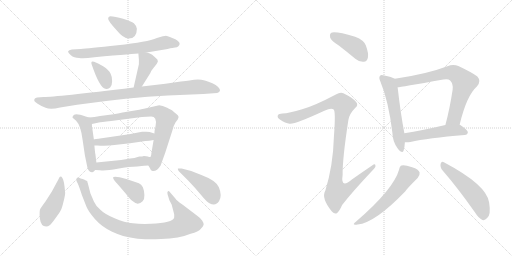
t = 0.00 s
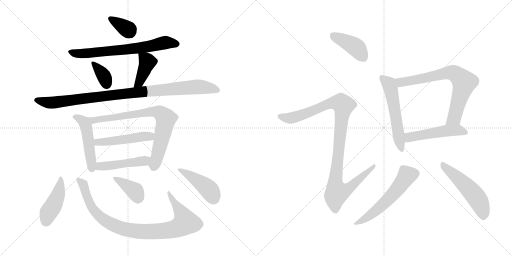
t = 2.87 s
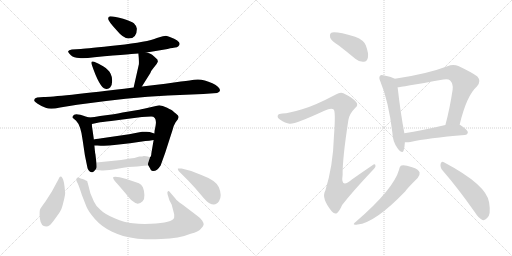
t = 5.75 s
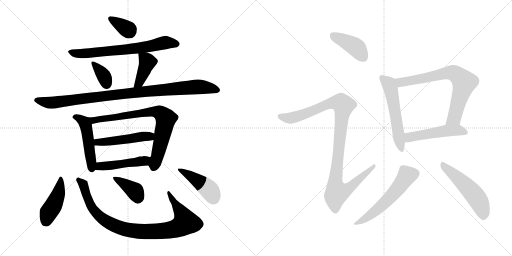
t = 8.62 s
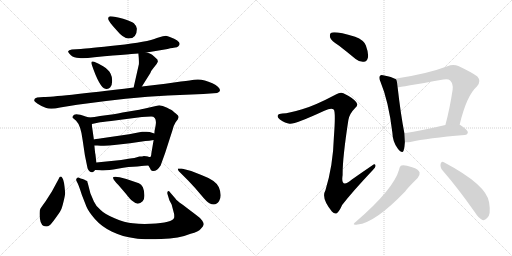
t = 11.50 s
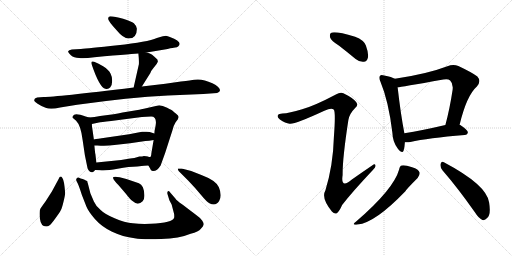
t = 14.37 s

The animated SVG that drew these frames (rendered in a browser with its animation timeline set to each time). Animation: 20 CSS @keyframes rules; one cycle of 14.37 s.

<svg version="1.1" viewBox="0 0 2048 1024" xmlns="http://www.w3.org/2000/svg">
  <g stroke="lightgray" stroke-dasharray="1,1" stroke-width="1" transform="scale(4, 4)">
    <line x1="0" y1="0" x2="256" y2="256"></line>
    <line x1="256" y1="0" x2="0" y2="256"></line>
    <line x1="128" y1="0" x2="128" y2="256"></line>
    <line x1="0" y1="128" x2="256" y2="128"></line>
    <line x1="256" y1="0" x2="512" y2="256"></line>
    <line x1="512" y1="0" x2="256" y2="256"></line>
    <line x1="384" y1="0" x2="384" y2="256"></line>
    <line x1="256" y1="128" x2="512" y2="128"></line>
  </g>
<g transform="scale(1, -1) translate(0, -850)">
   <style type="text/css">
    @keyframes keyframes0 {
      from {
       stroke: black;
       stroke-dashoffset: 348;
       stroke-width: 128;
       }
       53% {
       animation-timing-function: step-end;
       stroke: black;
       stroke-dashoffset: 0;
       stroke-width: 128;
       }
       to {
       stroke: black;
       stroke-width: 1024;
       }
       }
       #make-me-a-hanzi-animation-0 {
         animation: keyframes0 0.533203s both;
         animation-delay: 0.000000s;
         animation-timing-function: linear;
       }
    @keyframes keyframes1 {
      from {
       stroke: black;
       stroke-dashoffset: 689;
       stroke-width: 128;
       }
       69% {
       animation-timing-function: step-end;
       stroke: black;
       stroke-dashoffset: 0;
       stroke-width: 128;
       }
       to {
       stroke: black;
       stroke-width: 1024;
       }
       }
       #make-me-a-hanzi-animation-1 {
         animation: keyframes1 0.810710s both;
         animation-delay: 0.533203s;
         animation-timing-function: linear;
       }
    @keyframes keyframes2 {
      from {
       stroke: black;
       stroke-dashoffset: 351;
       stroke-width: 128;
       }
       53% {
       animation-timing-function: step-end;
       stroke: black;
       stroke-dashoffset: 0;
       stroke-width: 128;
       }
       to {
       stroke: black;
       stroke-width: 1024;
       }
       }
       #make-me-a-hanzi-animation-2 {
         animation: keyframes2 0.535645s both;
         animation-delay: 1.343913s;
         animation-timing-function: linear;
       }
    @keyframes keyframes3 {
      from {
       stroke: black;
       stroke-dashoffset: 404;
       stroke-width: 128;
       }
       57% {
       animation-timing-function: step-end;
       stroke: black;
       stroke-dashoffset: 0;
       stroke-width: 128;
       }
       to {
       stroke: black;
       stroke-width: 1024;
       }
       }
       #make-me-a-hanzi-animation-3 {
         animation: keyframes3 0.578776s both;
         animation-delay: 1.879558s;
         animation-timing-function: linear;
       }
    @keyframes keyframes4 {
      from {
       stroke: black;
       stroke-dashoffset: 984;
       stroke-width: 128;
       }
       76% {
       animation-timing-function: step-end;
       stroke: black;
       stroke-dashoffset: 0;
       stroke-width: 128;
       }
       to {
       stroke: black;
       stroke-width: 1024;
       }
       }
       #make-me-a-hanzi-animation-4 {
         animation: keyframes4 1.050781s both;
         animation-delay: 2.458334s;
         animation-timing-function: linear;
       }
    @keyframes keyframes5 {
      from {
       stroke: black;
       stroke-dashoffset: 489;
       stroke-width: 128;
       }
       61% {
       animation-timing-function: step-end;
       stroke: black;
       stroke-dashoffset: 0;
       stroke-width: 128;
       }
       to {
       stroke: black;
       stroke-width: 1024;
       }
       }
       #make-me-a-hanzi-animation-5 {
         animation: keyframes5 0.647949s both;
         animation-delay: 3.509115s;
         animation-timing-function: linear;
       }
    @keyframes keyframes6 {
      from {
       stroke: black;
       stroke-dashoffset: 770;
       stroke-width: 128;
       }
       71% {
       animation-timing-function: step-end;
       stroke: black;
       stroke-dashoffset: 0;
       stroke-width: 128;
       }
       to {
       stroke: black;
       stroke-width: 1024;
       }
       }
       #make-me-a-hanzi-animation-6 {
         animation: keyframes6 0.876628s both;
         animation-delay: 4.157064s;
         animation-timing-function: linear;
       }
    @keyframes keyframes7 {
      from {
       stroke: black;
       stroke-dashoffset: 489;
       stroke-width: 128;
       }
       61% {
       animation-timing-function: step-end;
       stroke: black;
       stroke-dashoffset: 0;
       stroke-width: 128;
       }
       to {
       stroke: black;
       stroke-width: 1024;
       }
       }
       #make-me-a-hanzi-animation-7 {
         animation: keyframes7 0.647949s both;
         animation-delay: 5.033692s;
         animation-timing-function: linear;
       }
    @keyframes keyframes8 {
      from {
       stroke: black;
       stroke-dashoffset: 471;
       stroke-width: 128;
       }
       61% {
       animation-timing-function: step-end;
       stroke: black;
       stroke-dashoffset: 0;
       stroke-width: 128;
       }
       to {
       stroke: black;
       stroke-width: 1024;
       }
       }
       #make-me-a-hanzi-animation-8 {
         animation: keyframes8 0.633301s both;
         animation-delay: 5.681641s;
         animation-timing-function: linear;
       }
    @keyframes keyframes9 {
      from {
       stroke: black;
       stroke-dashoffset: 434;
       stroke-width: 128;
       }
       59% {
       animation-timing-function: step-end;
       stroke: black;
       stroke-dashoffset: 0;
       stroke-width: 128;
       }
       to {
       stroke: black;
       stroke-width: 1024;
       }
       }
       #make-me-a-hanzi-animation-9 {
         animation: keyframes9 0.603190s both;
         animation-delay: 6.314942s;
         animation-timing-function: linear;
       }
    @keyframes keyframes10 {
      from {
       stroke: black;
       stroke-dashoffset: 928;
       stroke-width: 128;
       }
       75% {
       animation-timing-function: step-end;
       stroke: black;
       stroke-dashoffset: 0;
       stroke-width: 128;
       }
       to {
       stroke: black;
       stroke-width: 1024;
       }
       }
       #make-me-a-hanzi-animation-10 {
         animation: keyframes10 1.005208s both;
         animation-delay: 6.918132s;
         animation-timing-function: linear;
       }
    @keyframes keyframes11 {
      from {
       stroke: black;
       stroke-dashoffset: 373;
       stroke-width: 128;
       }
       55% {
       animation-timing-function: step-end;
       stroke: black;
       stroke-dashoffset: 0;
       stroke-width: 128;
       }
       to {
       stroke: black;
       stroke-width: 1024;
       }
       }
       #make-me-a-hanzi-animation-11 {
         animation: keyframes11 0.553548s both;
         animation-delay: 7.923340s;
         animation-timing-function: linear;
       }
    @keyframes keyframes12 {
      from {
       stroke: black;
       stroke-dashoffset: 439;
       stroke-width: 128;
       }
       59% {
       animation-timing-function: step-end;
       stroke: black;
       stroke-dashoffset: 0;
       stroke-width: 128;
       }
       to {
       stroke: black;
       stroke-width: 1024;
       }
       }
       #make-me-a-hanzi-animation-12 {
         animation: keyframes12 0.607259s both;
         animation-delay: 8.476888s;
         animation-timing-function: linear;
       }
    @keyframes keyframes13 {
      from {
       stroke: black;
       stroke-dashoffset: 412;
       stroke-width: 128;
       }
       57% {
       animation-timing-function: step-end;
       stroke: black;
       stroke-dashoffset: 0;
       stroke-width: 128;
       }
       to {
       stroke: black;
       stroke-width: 1024;
       }
       }
       #make-me-a-hanzi-animation-13 {
         animation: keyframes13 0.585286s both;
         animation-delay: 9.084147s;
         animation-timing-function: linear;
       }
    @keyframes keyframes14 {
      from {
       stroke: black;
       stroke-dashoffset: 1060;
       stroke-width: 128;
       }
       78% {
       animation-timing-function: step-end;
       stroke: black;
       stroke-dashoffset: 0;
       stroke-width: 128;
       }
       to {
       stroke: black;
       stroke-width: 1024;
       }
       }
       #make-me-a-hanzi-animation-14 {
         animation: keyframes14 1.112630s both;
         animation-delay: 9.669433s;
         animation-timing-function: linear;
       }
    @keyframes keyframes15 {
      from {
       stroke: black;
       stroke-dashoffset: 558;
       stroke-width: 128;
       }
       64% {
       animation-timing-function: step-end;
       stroke: black;
       stroke-dashoffset: 0;
       stroke-width: 128;
       }
       to {
       stroke: black;
       stroke-width: 1024;
       }
       }
       #make-me-a-hanzi-animation-15 {
         animation: keyframes15 0.704102s both;
         animation-delay: 10.782063s;
         animation-timing-function: linear;
       }
    @keyframes keyframes16 {
      from {
       stroke: black;
       stroke-dashoffset: 728;
       stroke-width: 128;
       }
       70% {
       animation-timing-function: step-end;
       stroke: black;
       stroke-dashoffset: 0;
       stroke-width: 128;
       }
       to {
       stroke: black;
       stroke-width: 1024;
       }
       }
       #make-me-a-hanzi-animation-16 {
         animation: keyframes16 0.842448s both;
         animation-delay: 11.486165s;
         animation-timing-function: linear;
       }
    @keyframes keyframes17 {
      from {
       stroke: black;
       stroke-dashoffset: 503;
       stroke-width: 128;
       }
       62% {
       animation-timing-function: step-end;
       stroke: black;
       stroke-dashoffset: 0;
       stroke-width: 128;
       }
       to {
       stroke: black;
       stroke-width: 1024;
       }
       }
       #make-me-a-hanzi-animation-17 {
         animation: keyframes17 0.659342s both;
         animation-delay: 12.328613s;
         animation-timing-function: linear;
       }
    @keyframes keyframes18 {
      from {
       stroke: black;
       stroke-dashoffset: 565;
       stroke-width: 128;
       }
       65% {
       animation-timing-function: step-end;
       stroke: black;
       stroke-dashoffset: 0;
       stroke-width: 128;
       }
       to {
       stroke: black;
       stroke-width: 1024;
       }
       }
       #make-me-a-hanzi-animation-18 {
         animation: keyframes18 0.709798s both;
         animation-delay: 12.987955s;
         animation-timing-function: linear;
       }
    @keyframes keyframes19 {
      from {
       stroke: black;
       stroke-dashoffset: 519;
       stroke-width: 128;
       }
       63% {
       animation-timing-function: step-end;
       stroke: black;
       stroke-dashoffset: 0;
       stroke-width: 128;
       }
       to {
       stroke: black;
       stroke-width: 1024;
       }
       }
       #make-me-a-hanzi-animation-19 {
         animation: keyframes19 0.672363s both;
         animation-delay: 13.697753s;
         animation-timing-function: linear;
       }
</style>
<path d="M 440.5 785.0 Q 432.5 784.0 432.5 775.0 Q 432.5 766.0 466.5 729.0 Q 493.5 696.0 514.5 696.0 Q 547.5 696.0 547.5 735.0 Q 547.5 745.0 535.5 757.0 Q 525.5 765.0 492.5 775.0 Q 459.5 785.0 440.5 785.0 Z" fill="lightgray"></path> 
<path d="M 586.5 640.0 L 670.5 654.0 Q 693.5 660.0 700.5 660.0 Q 708.5 660.0 713.5 665.0 Q 732.5 683.0 679.5 702.0 Q 670.5 706.0 663.5 707.0 Q 657.5 707.0 627.5 698.0 Q 590.5 682.0 470.5 669.0 Q 350.5 656.0 323.5 654.0 L 287.5 652.0 Q 274.5 650.0 272.5 645.0 Q 271.5 640.0 283.5 629.0 Q 295.5 618.0 316.5 618.0 Q 334.5 615.0 377.5 621.0 Q 546.5 636.0 553.5 636.0 L 586.5 640.0 Z" fill="lightgray"></path> 
<path d="M 376.5 603.0 Q 360.5 609.0 367.5 590.0 Q 398.5 499.0 421.5 495.0 Q 433.5 492.0 440.5 500.0 Q 448.5 508.0 448.5 525.0 Q 449.5 541.0 442.5 555.0 Q 435.5 571.0 412.5 585.0 Q 390.5 598.0 376.5 603.0 Z" fill="lightgray"></path> 
<path d="M 567.5 504.0 L 601.5 558.0 Q 603.5 566.0 614.5 579.0 L 626.5 594.0 Q 631.5 603.0 631.5 604.0 L 629.5 612.0 Q 616.5 625.0 608.5 631.0 Q 601.5 636.0 586.5 640.0 C 557.5 648.0 552.5 650.0 553.5 636.0 Q 556.5 609.0 555.5 593.0 L 534.5 500.0 C 527.5 471.0 551.5 479.0 567.5 504.0 Z" fill="lightgray"></path> 
<path d="M 174.5 462.0 L 148.5 460.0 Q 134.5 457.0 137.5 446.0 Q 138.5 443.0 150.5 435.0 Q 163.5 426.0 182.5 419.0 Q 201.5 411.0 240.5 420.0 L 308.5 431.0 Q 515.5 460.0 671.5 468.0 L 813.5 474.0 L 868.5 478.0 Q 889.5 486.0 872.5 502.0 Q 864.5 510.0 849.5 517.0 Q 808.5 537.0 776.5 531.0 Q 766.5 529.0 723.5 524.0 L 661.5 515.0 L 567.5 504.0 L 534.5 500.0 Q 221.5 462.0 174.5 462.0 Z" fill="lightgray"></path> 
<path d="M 356.5 380.0 L 342.5 384.0 Q 297.5 401.0 292.5 387.0 Q 288.5 382.0 290.5 379.0 L 304.5 367.0 Q 323.5 348.0 330.5 290.0 L 339.5 229.0 L 347.5 190.0 Q 351.5 159.0 369.5 161.0 Q 375.5 162.0 380.5 170.0 C 387.5 179.0 387.5 179.0 385.5 200.0 L 381.5 234.0 Q 380.5 235.0 377.5 268.0 L 375.5 292.0 L 369.5 334.0 Q 367.5 342.0 367.5 354.0 C 366.5 377.0 366.5 377.0 356.5 380.0 Z" fill="lightgray"></path> 
<path d="M 454.5 393.0 L 400.5 386.0 Q 377.5 381.0 356.5 380.0 C 326.5 377.0 338.5 348.0 367.5 354.0 L 395.5 360.0 Q 402.5 362.0 444.5 366.0 L 567.5 382.0 L 604.5 384.0 Q 628.5 384.0 622.5 348.0 L 619.5 332.0 Q 618.5 332.0 617.5 316.0 L 614.5 290.0 L 605.5 237.0 Q 604.5 222.0 600.5 222.0 C 591.5 194.0 590.5 193.0 593.5 188.0 L 600.5 176.0 Q 602.5 167.0 610.5 166.0 Q 627.5 164.0 642.5 188.0 L 660.5 238.0 L 689.5 328.0 Q 695.5 351.0 702.5 361.0 L 711.5 373.0 L 714.5 382.0 Q 714.5 388.0 704.5 395.0 Q 695.5 402.0 691.5 406.0 Q 688.5 409.0 668.5 419.0 Q 649.5 429.0 636.5 429.0 L 575.5 415.0 Q 569.5 413.0 514.5 404.0 Q 459.5 394.0 454.5 393.0 Z" fill="lightgray"></path> 
<path d="M 617.5 316.0 L 598.5 322.0 Q 588.5 324.0 579.5 323.0 L 568.5 323.0 Q 563.5 323.0 557.5 321.0 L 516.5 313.0 L 406.5 297.0 Q 377.5 293.0 375.5 292.0 C 346.5 286.0 347.5 268.0 377.5 268.0 L 389.5 268.0 Q 424.5 265.0 457.5 270.0 L 520.5 277.0 L 581.5 286.0 Q 595.5 286.0 614.5 290.0 C 643.5 296.0 646.5 307.0 617.5 316.0 Z" fill="lightgray"></path> 
<path d="M 380.5 170.0 L 399.5 169.0 Q 423.5 166.0 470.5 175.0 Q 517.5 184.0 549.5 184.0 L 566.5 186.0 Q 572.5 188.0 593.5 188.0 C 623.5 188.0 630.5 217.0 600.5 222.0 Q 598.5 221.0 591.5 224.0 Q 585.5 226.0 575.5 226.0 Q 570.5 224.0 557.5 224.0 Q 535.5 217.0 520.5 216.0 L 484.5 210.0 L 385.5 200.0 C 355.5 197.0 350.5 172.0 380.5 170.0 Z" fill="lightgray"></path> 
<path d="M 249.5 138.0 Q 241.5 151.0 234.5 134.0 L 207.5 84.0 L 182.5 45.0 Q 166.5 23.0 161.5 15.0 Q 156.5 7.0 159.5 -24.0 Q 163.5 -56.0 184.5 -56.0 Q 192.5 -56.0 198.5 -51.0 Q 204.5 -47.0 222.5 -22.0 Q 240.5 3.0 243.5 10.0 Q 247.5 16.0 254.5 45.0 Q 261.5 73.0 260.5 80.0 Q 256.5 130.0 249.5 138.0 Z" fill="lightgray"></path> 
<path d="M 701.5 56.0 L 682.5 78.0 Q 675.5 89.0 671.5 85.0 Q 667.5 80.0 670.5 72.0 L 677.5 49.0 L 686.5 32.0 L 696.5 -6.0 Q 697.5 -17.0 696.5 -21.0 Q 690.5 -41.0 603.5 -45.0 Q 564.5 -47.0 531.5 -43.0 Q 498.5 -40.0 458.5 -23.0 Q 419.5 -7.0 402.5 10.0 Q 382.5 27.0 375.5 44.0 L 361.5 77.0 L 351.5 116.0 Q 349.5 121.0 349.5 124.0 Q 349.5 126.0 343.5 128.0 Q 339.5 132.0 330.5 134.0 Q 322.5 136.0 314.5 140.0 Q 308.5 141.0 306.5 136.0 Q 302.5 131.0 307.5 123.0 Q 313.5 114.0 327.5 70.0 L 345.5 24.0 Q 353.5 4.0 379.5 -26.0 Q 406.5 -57.0 448.5 -77.0 Q 491.5 -97.0 538.5 -103.0 Q 571.5 -109.0 644.5 -106.0 Q 717.5 -104.0 762.5 -85.0 Q 794.5 -77.0 803.5 -65.0 Q 813.5 -55.0 814.5 -49.0 Q 816.5 -44.0 808.5 -32.0 Q 800.5 -21.0 783.5 -9.0 L 729.5 32.0 Q 706.5 48.0 701.5 56.0 Z" fill="lightgray"></path> 
<path d="M 473.5 110.0 L 503.5 75.0 Q 521.5 51.0 531.5 45.0 Q 551.5 26.0 570.5 45.0 Q 578.5 53.0 577.5 70.0 Q 577.5 86.0 571.5 101.0 Q 565.5 113.0 555.5 117.0 L 505.5 134.0 L 478.5 141.0 Q 456.5 146.0 452.5 141.0 Q 449.5 135.0 473.5 110.0 Z" fill="lightgray"></path> 
<path d="M 726.5 176.0 L 711.5 176.0 Q 710.5 173.0 714.5 166.0 L 752.5 128.0 Q 780.5 99.0 803.5 71.0 Q 827.5 42.0 837.5 37.0 Q 863.5 24.0 876.5 46.0 Q 889.5 67.0 875.5 101.0 Q 864.5 128.0 805.5 150.0 Q 767.5 168.0 726.5 176.0 Z" fill="lightgray"></path> 
<path d="M 1356.5 667.0 Q 1387.5 643.0 1422.5 614.0 Q 1438.5 601.0 1455.5 603.0 Q 1467.5 604.0 1471.5 619.0 Q 1475.5 635.0 1463.5 668.0 Q 1456.5 689.0 1420.5 703.0 Q 1336.5 728.0 1323.5 718.0 Q 1317.5 714.0 1320.5 700.0 Q 1324.5 687.0 1356.5 667.0 Z" fill="lightgray"></path> 
<path d="M 1208.5 413.0 Q 1156.5 397.0 1129.5 396.0 Q 1114.5 396.0 1111.5 389.0 Q 1107.5 380.0 1119.5 372.0 Q 1141.5 357.0 1158.5 355.0 Q 1176.5 351.0 1297.5 407.0 Q 1325.5 420.0 1334.5 412.0 Q 1343.5 406.0 1335.5 301.0 Q 1332.5 189.0 1301.5 88.0 Q 1283.5 58.0 1327.5 4.0 Q 1339.5 -9.0 1348.5 -2.0 Q 1357.5 5.0 1368.5 30.0 Q 1408.5 82.0 1491.5 170.0 Q 1504.5 182.0 1501.5 189.0 Q 1500.5 198.0 1488.5 188.0 Q 1448.5 161.0 1407.5 132.0 Q 1361.5 93.0 1370.5 150.0 Q 1369.5 214.0 1393.5 370.0 Q 1397.5 395.0 1421.5 419.0 Q 1434.5 429.0 1424.5 442.0 Q 1412.5 458.0 1373.5 477.0 Q 1361.5 483.0 1343.5 472.0 Q 1258.5 427.0 1208.5 413.0 Z" fill="lightgray"></path> 
<path d="M 1579.5 535.0 Q 1567.5 542.0 1536.5 548.0 Q 1523.5 552.0 1520.5 547.0 Q 1513.5 541.0 1521.5 524.0 Q 1554.5 445.0 1569.5 319.0 Q 1570.5 282.0 1591.5 255.0 Q 1609.5 233.0 1614.5 248.0 Q 1618.5 261.0 1619.5 281.0 L 1617.5 317.0 Q 1602.5 395.0 1590.5 501.0 C 1587.5 531.0 1586.5 532.0 1579.5 535.0 Z" fill="lightgray"></path> 
<path d="M 1838.5 351.0 Q 1866.5 468.0 1907.5 504.0 Q 1926.5 525.0 1909.5 544.0 Q 1890.5 559.0 1833.5 586.0 Q 1812.5 595.0 1789.5 585.0 Q 1708.5 554.0 1579.5 535.0 C 1549.5 530.0 1560.5 497.0 1590.5 501.0 Q 1599.5 501.0 1773.5 532.0 Q 1792.5 536.0 1800.5 528.0 Q 1813.5 516.0 1810.5 491.0 Q 1798.5 412.0 1781.5 350.0 C 1773.5 321.0 1831.5 322.0 1838.5 351.0 Z" fill="lightgray"></path> 
<path d="M 1619.5 281.0 Q 1629.5 280.0 1641.5 282.0 Q 1710.5 298.0 1858.5 310.0 Q 1870.5 311.0 1871.5 321.0 Q 1871.5 330.0 1839.5 351.0 L 1838.5 351.0 L 1781.5 350.0 Q 1687.5 328.0 1617.5 317.0 C 1587.5 312.0 1589.5 282.0 1619.5 281.0 Z" fill="lightgray"></path> 
<path d="M 1596.5 172.0 Q 1574.5 93.0 1424.5 -36.0 Q 1402.5 -52.0 1430.5 -48.0 Q 1499.5 -42.0 1621.5 85.0 Q 1624.5 92.0 1670.5 138.0 Q 1680.5 151.0 1678.5 160.0 Q 1674.5 173.0 1648.5 181.0 Q 1618.5 191.0 1606.5 188.0 Q 1599.5 187.0 1596.5 172.0 Z" fill="lightgray"></path> 
<path d="M 1770.5 168.0 Q 1830.5 99.0 1899.5 1.0 Q 1914.5 -23.0 1929.5 -30.0 Q 1939.5 -33.0 1948.5 -22.0 Q 1964.5 -10.0 1956.5 40.0 Q 1947.5 110.0 1775.5 201.0 Q 1766.5 208.0 1762.5 195.0 Q 1759.5 180.0 1770.5 168.0 Z" fill="lightgray"></path> 
      <clipPath id="make-me-a-hanzi-clip-0">
      <path d="M 440.5 785.0 Q 432.5 784.0 432.5 775.0 Q 432.5 766.0 466.5 729.0 Q 493.5 696.0 514.5 696.0 Q 547.5 696.0 547.5 735.0 Q 547.5 745.0 535.5 757.0 Q 525.5 765.0 492.5 775.0 Q 459.5 785.0 440.5 785.0 Z" fill="lightgray"></path>
      </clipPath>
      <path clip-path="url(#make-me-a-hanzi-clip-0)" d="M 442.5 775.0 L 518.5 724.0 " fill="none" id="make-me-a-hanzi-animation-0" stroke-dasharray="220 440" stroke-linecap="round"></path>

      <clipPath id="make-me-a-hanzi-clip-1">
      <path d="M 586.5 640.0 L 670.5 654.0 Q 693.5 660.0 700.5 660.0 Q 708.5 660.0 713.5 665.0 Q 732.5 683.0 679.5 702.0 Q 670.5 706.0 663.5 707.0 Q 657.5 707.0 627.5 698.0 Q 590.5 682.0 470.5 669.0 Q 350.5 656.0 323.5 654.0 L 287.5 652.0 Q 274.5 650.0 272.5 645.0 Q 271.5 640.0 283.5 629.0 Q 295.5 618.0 316.5 618.0 Q 334.5 615.0 377.5 621.0 Q 546.5 636.0 553.5 636.0 L 586.5 640.0 Z" fill="lightgray"></path>
      </clipPath>
      <path clip-path="url(#make-me-a-hanzi-clip-1)" d="M 278.5 643.0 L 311.5 635.0 L 389.5 639.0 L 578.5 661.0 L 662.5 680.0 L 706.5 675.0 " fill="none" id="make-me-a-hanzi-animation-1" stroke-dasharray="561 1122" stroke-linecap="round"></path>

      <clipPath id="make-me-a-hanzi-clip-2">
      <path d="M 376.5 603.0 Q 360.5 609.0 367.5 590.0 Q 398.5 499.0 421.5 495.0 Q 433.5 492.0 440.5 500.0 Q 448.5 508.0 448.5 525.0 Q 449.5 541.0 442.5 555.0 Q 435.5 571.0 412.5 585.0 Q 390.5 598.0 376.5 603.0 Z" fill="lightgray"></path>
      </clipPath>
      <path clip-path="url(#make-me-a-hanzi-clip-2)" d="M 378.5 592.0 L 415.5 545.0 L 427.5 512.0 " fill="none" id="make-me-a-hanzi-animation-2" stroke-dasharray="223 446" stroke-linecap="round"></path>

      <clipPath id="make-me-a-hanzi-clip-3">
      <path d="M 567.5 504.0 L 601.5 558.0 Q 603.5 566.0 614.5 579.0 L 626.5 594.0 Q 631.5 603.0 631.5 604.0 L 629.5 612.0 Q 616.5 625.0 608.5 631.0 Q 601.5 636.0 586.5 640.0 C 557.5 648.0 552.5 650.0 553.5 636.0 Q 556.5 609.0 555.5 593.0 L 534.5 500.0 C 527.5 471.0 551.5 479.0 567.5 504.0 Z" fill="lightgray"></path>
      </clipPath>
      <path clip-path="url(#make-me-a-hanzi-clip-3)" d="M 560.5 628.0 L 589.5 602.0 L 562.5 534.0 L 539.5 507.0 " fill="none" id="make-me-a-hanzi-animation-3" stroke-dasharray="276 552" stroke-linecap="round"></path>

      <clipPath id="make-me-a-hanzi-clip-4">
      <path d="M 174.5 462.0 L 148.5 460.0 Q 134.5 457.0 137.5 446.0 Q 138.5 443.0 150.5 435.0 Q 163.5 426.0 182.5 419.0 Q 201.5 411.0 240.5 420.0 L 308.5 431.0 Q 515.5 460.0 671.5 468.0 L 813.5 474.0 L 868.5 478.0 Q 889.5 486.0 872.5 502.0 Q 864.5 510.0 849.5 517.0 Q 808.5 537.0 776.5 531.0 Q 766.5 529.0 723.5 524.0 L 661.5 515.0 L 567.5 504.0 L 534.5 500.0 Q 221.5 462.0 174.5 462.0 Z" fill="lightgray"></path>
      </clipPath>
      <path clip-path="url(#make-me-a-hanzi-clip-4)" d="M 145.5 449.0 L 212.5 439.0 L 523.5 480.0 L 777.5 502.0 L 817.5 501.0 L 867.5 490.0 " fill="none" id="make-me-a-hanzi-animation-4" stroke-dasharray="856 1712" stroke-linecap="round"></path>

      <clipPath id="make-me-a-hanzi-clip-5">
      <path d="M 356.5 380.0 L 342.5 384.0 Q 297.5 401.0 292.5 387.0 Q 288.5 382.0 290.5 379.0 L 304.5 367.0 Q 323.5 348.0 330.5 290.0 L 339.5 229.0 L 347.5 190.0 Q 351.5 159.0 369.5 161.0 Q 375.5 162.0 380.5 170.0 C 387.5 179.0 387.5 179.0 385.5 200.0 L 381.5 234.0 Q 380.5 235.0 377.5 268.0 L 375.5 292.0 L 369.5 334.0 Q 367.5 342.0 367.5 354.0 C 366.5 377.0 366.5 377.0 356.5 380.0 Z" fill="lightgray"></path>
      </clipPath>
      <path clip-path="url(#make-me-a-hanzi-clip-5)" d="M 298.5 381.0 L 327.5 371.0 L 342.5 351.0 L 367.5 175.0 " fill="none" id="make-me-a-hanzi-animation-5" stroke-dasharray="361 722" stroke-linecap="round"></path>

      <clipPath id="make-me-a-hanzi-clip-6">
      <path d="M 454.5 393.0 L 400.5 386.0 Q 377.5 381.0 356.5 380.0 C 326.5 377.0 338.5 348.0 367.5 354.0 L 395.5 360.0 Q 402.5 362.0 444.5 366.0 L 567.5 382.0 L 604.5 384.0 Q 628.5 384.0 622.5 348.0 L 619.5 332.0 Q 618.5 332.0 617.5 316.0 L 614.5 290.0 L 605.5 237.0 Q 604.5 222.0 600.5 222.0 C 591.5 194.0 590.5 193.0 593.5 188.0 L 600.5 176.0 Q 602.5 167.0 610.5 166.0 Q 627.5 164.0 642.5 188.0 L 660.5 238.0 L 689.5 328.0 Q 695.5 351.0 702.5 361.0 L 711.5 373.0 L 714.5 382.0 Q 714.5 388.0 704.5 395.0 Q 695.5 402.0 691.5 406.0 Q 688.5 409.0 668.5 419.0 Q 649.5 429.0 636.5 429.0 L 575.5 415.0 Q 569.5 413.0 514.5 404.0 Q 459.5 394.0 454.5 393.0 Z" fill="lightgray"></path>
      </clipPath>
      <path clip-path="url(#make-me-a-hanzi-clip-6)" d="M 364.5 376.0 L 386.5 370.0 L 602.5 403.0 L 642.5 398.0 L 663.5 375.0 L 614.5 180.0 " fill="none" id="make-me-a-hanzi-animation-6" stroke-dasharray="642 1284" stroke-linecap="round"></path>

      <clipPath id="make-me-a-hanzi-clip-7">
      <path d="M 617.5 316.0 L 598.5 322.0 Q 588.5 324.0 579.5 323.0 L 568.5 323.0 Q 563.5 323.0 557.5 321.0 L 516.5 313.0 L 406.5 297.0 Q 377.5 293.0 375.5 292.0 C 346.5 286.0 347.5 268.0 377.5 268.0 L 389.5 268.0 Q 424.5 265.0 457.5 270.0 L 520.5 277.0 L 581.5 286.0 Q 595.5 286.0 614.5 290.0 C 643.5 296.0 646.5 307.0 617.5 316.0 Z" fill="lightgray"></path>
      </clipPath>
      <path clip-path="url(#make-me-a-hanzi-clip-7)" d="M 381.5 286.0 L 389.5 281.0 L 423.5 282.0 L 610.5 310.0 " fill="none" id="make-me-a-hanzi-animation-7" stroke-dasharray="361 722" stroke-linecap="round"></path>

      <clipPath id="make-me-a-hanzi-clip-8">
      <path d="M 380.5 170.0 L 399.5 169.0 Q 423.5 166.0 470.5 175.0 Q 517.5 184.0 549.5 184.0 L 566.5 186.0 Q 572.5 188.0 593.5 188.0 C 623.5 188.0 630.5 217.0 600.5 222.0 Q 598.5 221.0 591.5 224.0 Q 585.5 226.0 575.5 226.0 Q 570.5 224.0 557.5 224.0 Q 535.5 217.0 520.5 216.0 L 484.5 210.0 L 385.5 200.0 C 355.5 197.0 350.5 172.0 380.5 170.0 Z" fill="lightgray"></path>
      </clipPath>
      <path clip-path="url(#make-me-a-hanzi-clip-8)" d="M 385.5 177.0 L 399.5 185.0 L 568.5 205.0 L 594.5 217.0 " fill="none" id="make-me-a-hanzi-animation-8" stroke-dasharray="343 686" stroke-linecap="round"></path>

      <clipPath id="make-me-a-hanzi-clip-9">
      <path d="M 249.5 138.0 Q 241.5 151.0 234.5 134.0 L 207.5 84.0 L 182.5 45.0 Q 166.5 23.0 161.5 15.0 Q 156.5 7.0 159.5 -24.0 Q 163.5 -56.0 184.5 -56.0 Q 192.5 -56.0 198.5 -51.0 Q 204.5 -47.0 222.5 -22.0 Q 240.5 3.0 243.5 10.0 Q 247.5 16.0 254.5 45.0 Q 261.5 73.0 260.5 80.0 Q 256.5 130.0 249.5 138.0 Z" fill="lightgray"></path>
      </clipPath>
      <path clip-path="url(#make-me-a-hanzi-clip-9)" d="M 243.5 131.0 L 232.5 72.0 L 193.5 -1.0 L 184.5 -35.0 " fill="none" id="make-me-a-hanzi-animation-9" stroke-dasharray="306 612" stroke-linecap="round"></path>

      <clipPath id="make-me-a-hanzi-clip-10">
      <path d="M 701.5 56.0 L 682.5 78.0 Q 675.5 89.0 671.5 85.0 Q 667.5 80.0 670.5 72.0 L 677.5 49.0 L 686.5 32.0 L 696.5 -6.0 Q 697.5 -17.0 696.5 -21.0 Q 690.5 -41.0 603.5 -45.0 Q 564.5 -47.0 531.5 -43.0 Q 498.5 -40.0 458.5 -23.0 Q 419.5 -7.0 402.5 10.0 Q 382.5 27.0 375.5 44.0 L 361.5 77.0 L 351.5 116.0 Q 349.5 121.0 349.5 124.0 Q 349.5 126.0 343.5 128.0 Q 339.5 132.0 330.5 134.0 Q 322.5 136.0 314.5 140.0 Q 308.5 141.0 306.5 136.0 Q 302.5 131.0 307.5 123.0 Q 313.5 114.0 327.5 70.0 L 345.5 24.0 Q 353.5 4.0 379.5 -26.0 Q 406.5 -57.0 448.5 -77.0 Q 491.5 -97.0 538.5 -103.0 Q 571.5 -109.0 644.5 -106.0 Q 717.5 -104.0 762.5 -85.0 Q 794.5 -77.0 803.5 -65.0 Q 813.5 -55.0 814.5 -49.0 Q 816.5 -44.0 808.5 -32.0 Q 800.5 -21.0 783.5 -9.0 L 729.5 32.0 Q 706.5 48.0 701.5 56.0 Z" fill="lightgray"></path>
      </clipPath>
      <path clip-path="url(#make-me-a-hanzi-clip-10)" d="M 314.5 130.0 L 330.5 116.0 L 359.5 36.0 L 388.5 -6.0 L 441.5 -44.0 L 521.5 -71.0 L 557.5 -76.0 L 668.5 -72.0 L 712.5 -60.0 L 739.5 -43.0 L 740.5 -32.0 L 727.5 -4.0 L 674.5 78.0 " fill="none" id="make-me-a-hanzi-animation-10" stroke-dasharray="800 1600" stroke-linecap="round"></path>

      <clipPath id="make-me-a-hanzi-clip-11">
      <path d="M 473.5 110.0 L 503.5 75.0 Q 521.5 51.0 531.5 45.0 Q 551.5 26.0 570.5 45.0 Q 578.5 53.0 577.5 70.0 Q 577.5 86.0 571.5 101.0 Q 565.5 113.0 555.5 117.0 L 505.5 134.0 L 478.5 141.0 Q 456.5 146.0 452.5 141.0 Q 449.5 135.0 473.5 110.0 Z" fill="lightgray"></path>
      </clipPath>
      <path clip-path="url(#make-me-a-hanzi-clip-11)" d="M 465.5 127.0 L 488.5 124.0 L 502.5 105.0 L 523.5 104.0 L 551.5 64.0 " fill="none" id="make-me-a-hanzi-animation-11" stroke-dasharray="245 490" stroke-linecap="round"></path>

      <clipPath id="make-me-a-hanzi-clip-12">
      <path d="M 726.5 176.0 L 711.5 176.0 Q 710.5 173.0 714.5 166.0 L 752.5 128.0 Q 780.5 99.0 803.5 71.0 Q 827.5 42.0 837.5 37.0 Q 863.5 24.0 876.5 46.0 Q 889.5 67.0 875.5 101.0 Q 864.5 128.0 805.5 150.0 Q 767.5 168.0 726.5 176.0 Z" fill="lightgray"></path>
      </clipPath>
      <path clip-path="url(#make-me-a-hanzi-clip-12)" d="M 719.5 173.0 L 816.5 109.0 L 843.5 82.0 L 854.5 56.0 " fill="none" id="make-me-a-hanzi-animation-12" stroke-dasharray="311 622" stroke-linecap="round"></path>

      <clipPath id="make-me-a-hanzi-clip-13">
      <path d="M 1356.5 667.0 Q 1387.5 643.0 1422.5 614.0 Q 1438.5 601.0 1455.5 603.0 Q 1467.5 604.0 1471.5 619.0 Q 1475.5 635.0 1463.5 668.0 Q 1456.5 689.0 1420.5 703.0 Q 1336.5 728.0 1323.5 718.0 Q 1317.5 714.0 1320.5 700.0 Q 1324.5 687.0 1356.5 667.0 Z" fill="lightgray"></path>
      </clipPath>
      <path clip-path="url(#make-me-a-hanzi-clip-13)" d="M 1329.5 710.0 L 1423.5 661.0 L 1453.5 621.0 " fill="none" id="make-me-a-hanzi-animation-13" stroke-dasharray="284 568" stroke-linecap="round"></path>

      <clipPath id="make-me-a-hanzi-clip-14">
      <path d="M 1208.5 413.0 Q 1156.5 397.0 1129.5 396.0 Q 1114.5 396.0 1111.5 389.0 Q 1107.5 380.0 1119.5 372.0 Q 1141.5 357.0 1158.5 355.0 Q 1176.5 351.0 1297.5 407.0 Q 1325.5 420.0 1334.5 412.0 Q 1343.5 406.0 1335.5 301.0 Q 1332.5 189.0 1301.5 88.0 Q 1283.5 58.0 1327.5 4.0 Q 1339.5 -9.0 1348.5 -2.0 Q 1357.5 5.0 1368.5 30.0 Q 1408.5 82.0 1491.5 170.0 Q 1504.5 182.0 1501.5 189.0 Q 1500.5 198.0 1488.5 188.0 Q 1448.5 161.0 1407.5 132.0 Q 1361.5 93.0 1370.5 150.0 Q 1369.5 214.0 1393.5 370.0 Q 1397.5 395.0 1421.5 419.0 Q 1434.5 429.0 1424.5 442.0 Q 1412.5 458.0 1373.5 477.0 Q 1361.5 483.0 1343.5 472.0 Q 1258.5 427.0 1208.5 413.0 Z" fill="lightgray"></path>
      </clipPath>
      <path clip-path="url(#make-me-a-hanzi-clip-14)" d="M 1120.5 385.0 L 1157.5 377.0 L 1177.5 381.0 L 1329.5 439.0 L 1364.5 438.0 L 1374.5 429.0 L 1340.5 117.0 L 1347.5 82.0 L 1369.5 85.0 L 1398.5 99.0 L 1495.5 186.0 " fill="none" id="make-me-a-hanzi-animation-14" stroke-dasharray="932 1864" stroke-linecap="round"></path>

      <clipPath id="make-me-a-hanzi-clip-15">
      <path d="M 1579.5 535.0 Q 1567.5 542.0 1536.5 548.0 Q 1523.5 552.0 1520.5 547.0 Q 1513.5 541.0 1521.5 524.0 Q 1554.5 445.0 1569.5 319.0 Q 1570.5 282.0 1591.5 255.0 Q 1609.5 233.0 1614.5 248.0 Q 1618.5 261.0 1619.5 281.0 L 1617.5 317.0 Q 1602.5 395.0 1590.5 501.0 C 1587.5 531.0 1586.5 532.0 1579.5 535.0 Z" fill="lightgray"></path>
      </clipPath>
      <path clip-path="url(#make-me-a-hanzi-clip-15)" d="M 1527.5 539.0 L 1555.5 514.0 L 1564.5 489.0 L 1603.5 254.0 " fill="none" id="make-me-a-hanzi-animation-15" stroke-dasharray="430 860" stroke-linecap="round"></path>

      <clipPath id="make-me-a-hanzi-clip-16">
      <path d="M 1838.5 351.0 Q 1866.5 468.0 1907.5 504.0 Q 1926.5 525.0 1909.5 544.0 Q 1890.5 559.0 1833.5 586.0 Q 1812.5 595.0 1789.5 585.0 Q 1708.5 554.0 1579.5 535.0 C 1549.5 530.0 1560.5 497.0 1590.5 501.0 Q 1599.5 501.0 1773.5 532.0 Q 1792.5 536.0 1800.5 528.0 Q 1813.5 516.0 1810.5 491.0 Q 1798.5 412.0 1781.5 350.0 C 1773.5 321.0 1831.5 322.0 1838.5 351.0 Z" fill="lightgray"></path>
      </clipPath>
      <path clip-path="url(#make-me-a-hanzi-clip-16)" d="M 1591.5 508.0 L 1609.5 523.0 L 1683.5 533.0 L 1792.5 559.0 L 1827.5 551.0 L 1856.5 520.0 L 1854.5 508.0 L 1816.5 377.0 L 1788.5 356.0 " fill="none" id="make-me-a-hanzi-animation-16" stroke-dasharray="600 1200" stroke-linecap="round"></path>

      <clipPath id="make-me-a-hanzi-clip-17">
      <path d="M 1619.5 281.0 Q 1629.5 280.0 1641.5 282.0 Q 1710.5 298.0 1858.5 310.0 Q 1870.5 311.0 1871.5 321.0 Q 1871.5 330.0 1839.5 351.0 L 1838.5 351.0 L 1781.5 350.0 Q 1687.5 328.0 1617.5 317.0 C 1587.5 312.0 1589.5 282.0 1619.5 281.0 Z" fill="lightgray"></path>
      </clipPath>
      <path clip-path="url(#make-me-a-hanzi-clip-17)" d="M 1624.5 287.0 L 1640.5 302.0 L 1761.5 324.0 L 1837.5 330.0 L 1861.5 321.0 " fill="none" id="make-me-a-hanzi-animation-17" stroke-dasharray="375 750" stroke-linecap="round"></path>

      <clipPath id="make-me-a-hanzi-clip-18">
      <path d="M 1596.5 172.0 Q 1574.5 93.0 1424.5 -36.0 Q 1402.5 -52.0 1430.5 -48.0 Q 1499.5 -42.0 1621.5 85.0 Q 1624.5 92.0 1670.5 138.0 Q 1680.5 151.0 1678.5 160.0 Q 1674.5 173.0 1648.5 181.0 Q 1618.5 191.0 1606.5 188.0 Q 1599.5 187.0 1596.5 172.0 Z" fill="lightgray"></path>
      </clipPath>
      <path clip-path="url(#make-me-a-hanzi-clip-18)" d="M 1663.5 156.0 L 1628.5 149.0 L 1592.5 97.0 L 1537.5 38.0 L 1490.5 -4.0 L 1434.5 -39.0 " fill="none" id="make-me-a-hanzi-animation-18" stroke-dasharray="437 874" stroke-linecap="round"></path>

      <clipPath id="make-me-a-hanzi-clip-19">
      <path d="M 1770.5 168.0 Q 1830.5 99.0 1899.5 1.0 Q 1914.5 -23.0 1929.5 -30.0 Q 1939.5 -33.0 1948.5 -22.0 Q 1964.5 -10.0 1956.5 40.0 Q 1947.5 110.0 1775.5 201.0 Q 1766.5 208.0 1762.5 195.0 Q 1759.5 180.0 1770.5 168.0 Z" fill="lightgray"></path>
      </clipPath>
      <path clip-path="url(#make-me-a-hanzi-clip-19)" d="M 1773.5 188.0 L 1867.5 104.0 L 1901.5 66.0 L 1924.5 25.0 L 1933.5 -13.0 " fill="none" id="make-me-a-hanzi-animation-19" stroke-dasharray="391 782" stroke-linecap="round"></path>

</g>
</svg>
